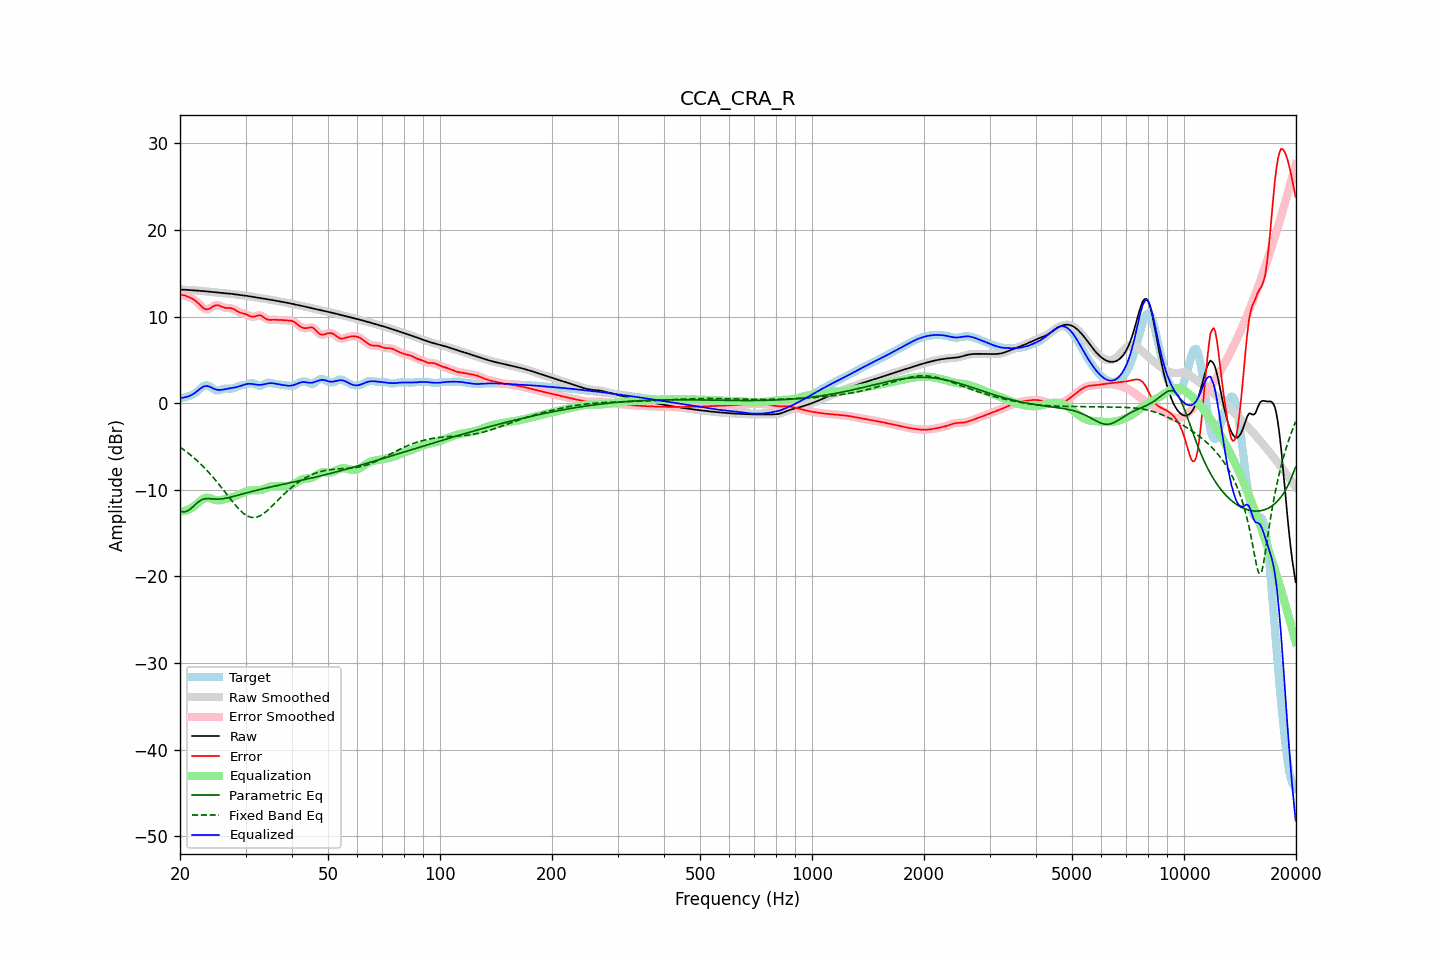

Source data for this figure (header and first rows):
frequency, raw, error, smoothed, error_smoothed, equalization, parametric_eq, fixed_band_eq, equalized_raw, equalized_smoothed, target
20.00, 13.11, 12.52, 13.11, 12.52, -12.51, -12.48, -5.07, 0.60, 0.60, 0.58
20.20, 13.10, 12.49, 13.10, 12.50, -12.49, -12.52, -5.20, 0.61, 0.61, 0.61
20.40, 13.10, 12.46, 13.10, 12.47, -12.47, -12.56, -5.34, 0.63, 0.63, 0.63
20.61, 13.09, 12.43, 13.09, 12.42, -12.42, -12.53, -5.47, 0.67, 0.67, 0.66
20.81, 13.08, 12.35, 13.08, 12.36, -12.37, -12.50, -5.61, 0.71, 0.71, 0.73
21.02, 13.07, 12.28, 13.07, 12.28, -12.30, -12.39, -5.76, 0.77, 0.77, 0.79
21.23, 13.05, 12.20, 13.05, 12.20, -12.22, -12.29, -5.90, 0.84, 0.84, 0.86
21.44, 13.04, 12.12, 13.04, 12.12, -12.12, -12.13, -6.06, 0.92, 0.92, 0.92
21.66, 13.03, 12.02, 13.03, 12.02, -12.00, -11.97, -6.21, 1.03, 1.02, 1.01
21.87, 13.02, 11.91, 13.02, 11.91, -11.87, -11.80, -6.37, 1.15, 1.15, 1.10
22.09, 13.00, 11.77, 13.00, 11.77, -11.72, -11.62, -6.54, 1.29, 1.29, 1.24
22.31, 12.99, 11.60, 12.99, 11.60, -11.56, -11.46, -6.71, 1.44, 1.44, 1.39
22.54, 12.98, 11.42, 12.98, 11.41, -11.39, -11.31, -6.88, 1.59, 1.59, 1.56
22.76, 12.96, 11.23, 12.96, 11.23, -11.23, -11.21, -7.06, 1.73, 1.73, 1.73
22.99, 12.94, 11.05, 12.94, 11.06, -11.09, -11.11, -7.24, 1.85, 1.85, 1.89
23.22, 12.92, 10.92, 12.92, 10.93, -10.99, -11.07, -7.43, 1.94, 1.94, 2.00
23.45, 12.90, 10.85, 12.90, 10.85, -10.93, -11.02, -7.62, 1.98, 1.98, 2.06
23.69, 12.88, 10.83, 12.88, 10.84, -10.91, -11.02, -7.82, 1.97, 1.97, 2.05
23.92, 12.86, 10.87, 12.86, 10.88, -10.94, -11.02, -8.02, 1.92, 1.92, 1.99
24.16, 12.84, 10.96, 12.84, 10.97, -10.99, -11.04, -8.23, 1.85, 1.85, 1.88
24.40, 12.82, 11.08, 12.82, 11.08, -11.06, -11.05, -8.44, 1.76, 1.76, 1.74
24.65, 12.80, 11.20, 12.80, 11.19, -11.13, -11.07, -8.65, 1.67, 1.67, 1.60
24.89, 12.78, 11.28, 12.78, 11.27, -11.19, -11.08, -8.87, 1.60, 1.60, 1.50
25.14, 12.76, 11.30, 12.76, 11.30, -11.21, -11.08, -9.10, 1.55, 1.55, 1.46
25.39, 12.74, 11.29, 12.74, 11.28, -11.22, -11.08, -9.32, 1.52, 1.52, 1.46
25.65, 12.73, 11.21, 12.73, 11.21, -11.20, -11.06, -9.55, 1.53, 1.53, 1.52
25.91, 12.71, 11.13, 12.71, 11.13, -11.17, -11.05, -9.79, 1.54, 1.54, 1.58
26.16, 12.69, 11.05, 12.69, 11.06, -11.12, -11.02, -10.02, 1.57, 1.57, 1.64
26.43, 12.68, 11.00, 12.68, 11.01, -11.08, -10.99, -10.26, 1.60, 1.60, 1.68
26.69, 12.67, 10.98, 12.67, 10.99, -11.03, -10.96, -10.50, 1.64, 1.64, 1.68
26.96, 12.65, 10.98, 12.65, 10.98, -10.98, -10.92, -10.74, 1.67, 1.67, 1.67
27.23, 12.64, 10.98, 12.64, 10.97, -10.94, -10.88, -10.98, 1.70, 1.70, 1.66
27.50, 12.62, 10.95, 12.62, 10.95, -10.89, -10.83, -11.21, 1.73, 1.73, 1.67
27.77, 12.59, 10.89, 12.59, 10.88, -10.83, -10.78, -11.44, 1.76, 1.76, 1.71
28.05, 12.57, 10.80, 12.57, 10.79, -10.77, -10.73, -11.67, 1.80, 1.80, 1.77
28.33, 12.54, 10.68, 12.54, 10.68, -10.69, -10.68, -11.89, 1.84, 1.85, 1.86
28.62, 12.51, 10.57, 12.51, 10.58, -10.61, -10.63, -12.10, 1.90, 1.90, 1.94
28.90, 12.49, 10.48, 12.49, 10.49, -10.53, -10.58, -12.29, 1.95, 1.95, 2.00
29.19, 12.46, 10.42, 12.46, 10.42, -10.45, -10.53, -12.48, 2.02, 2.02, 2.04
29.48, 12.44, 10.37, 12.44, 10.37, -10.36, -10.48, -12.64, 2.08, 2.08, 2.07
29.78, 12.42, 10.32, 12.42, 10.32, -10.28, -10.43, -12.80, 2.14, 2.14, 2.10
30.08, 12.39, 10.27, 12.39, 10.26, -10.21, -10.38, -12.92, 2.19, 2.19, 2.13
30.38, 12.37, 10.18, 12.37, 10.18, -10.15, -10.33, -13.04, 2.22, 2.22, 2.18
30.68, 12.34, 10.09, 12.34, 10.09, -10.10, -10.28, -13.11, 2.24, 2.24, 2.25
30.99, 12.30, 10.01, 12.31, 10.01, -10.08, -10.23, -13.18, 2.23, 2.23, 2.30
31.30, 12.27, 9.97, 12.27, 9.98, -10.06, -10.18, -13.20, 2.21, 2.21, 2.30
31.61, 12.24, 9.98, 12.24, 9.99, -10.06, -10.13, -13.21, 2.18, 2.18, 2.26
31.93, 12.21, 10.03, 12.21, 10.04, -10.06, -10.09, -13.19, 2.15, 2.15, 2.17
32.24, 12.18, 10.10, 12.18, 10.10, -10.06, -10.04, -13.15, 2.12, 2.12, 2.08
32.57, 12.15, 10.15, 12.15, 10.14, -10.04, -10.00, -13.07, 2.11, 2.11, 2.00
32.89, 12.13, 10.14, 12.12, 10.12, -10.01, -9.95, -12.99, 2.11, 2.11, 1.99
33.22, 12.10, 10.05, 12.10, 10.04, -9.97, -9.91, -12.88, 2.13, 2.13, 2.05
33.55, 12.07, 9.92, 12.07, 9.92, -9.91, -9.86, -12.75, 2.16, 2.16, 2.15
33.89, 12.04, 9.78, 12.04, 9.79, -9.84, -9.82, -12.61, 2.20, 2.20, 2.26
34.23, 12.01, 9.68, 12.01, 9.69, -9.77, -9.78, -12.46, 2.25, 2.25, 2.33
34.57, 11.98, 9.62, 11.98, 9.63, -9.70, -9.74, -12.29, 2.28, 2.28, 2.37
34.92, 11.95, 9.61, 11.95, 9.61, -9.64, -9.70, -12.12, 2.30, 2.30, 2.34
35.27, 11.91, 9.62, 11.91, 9.61, -9.61, -9.66, -11.94, 2.30, 2.30, 2.30
35.62, 11.88, 9.63, 11.88, 9.62, -9.59, -9.62, -11.75, 2.28, 2.28, 2.25
35.97, 11.85, 9.62, 11.85, 9.62, -9.59, -9.58, -11.57, 2.25, 2.25, 2.22
... 635 more rows
